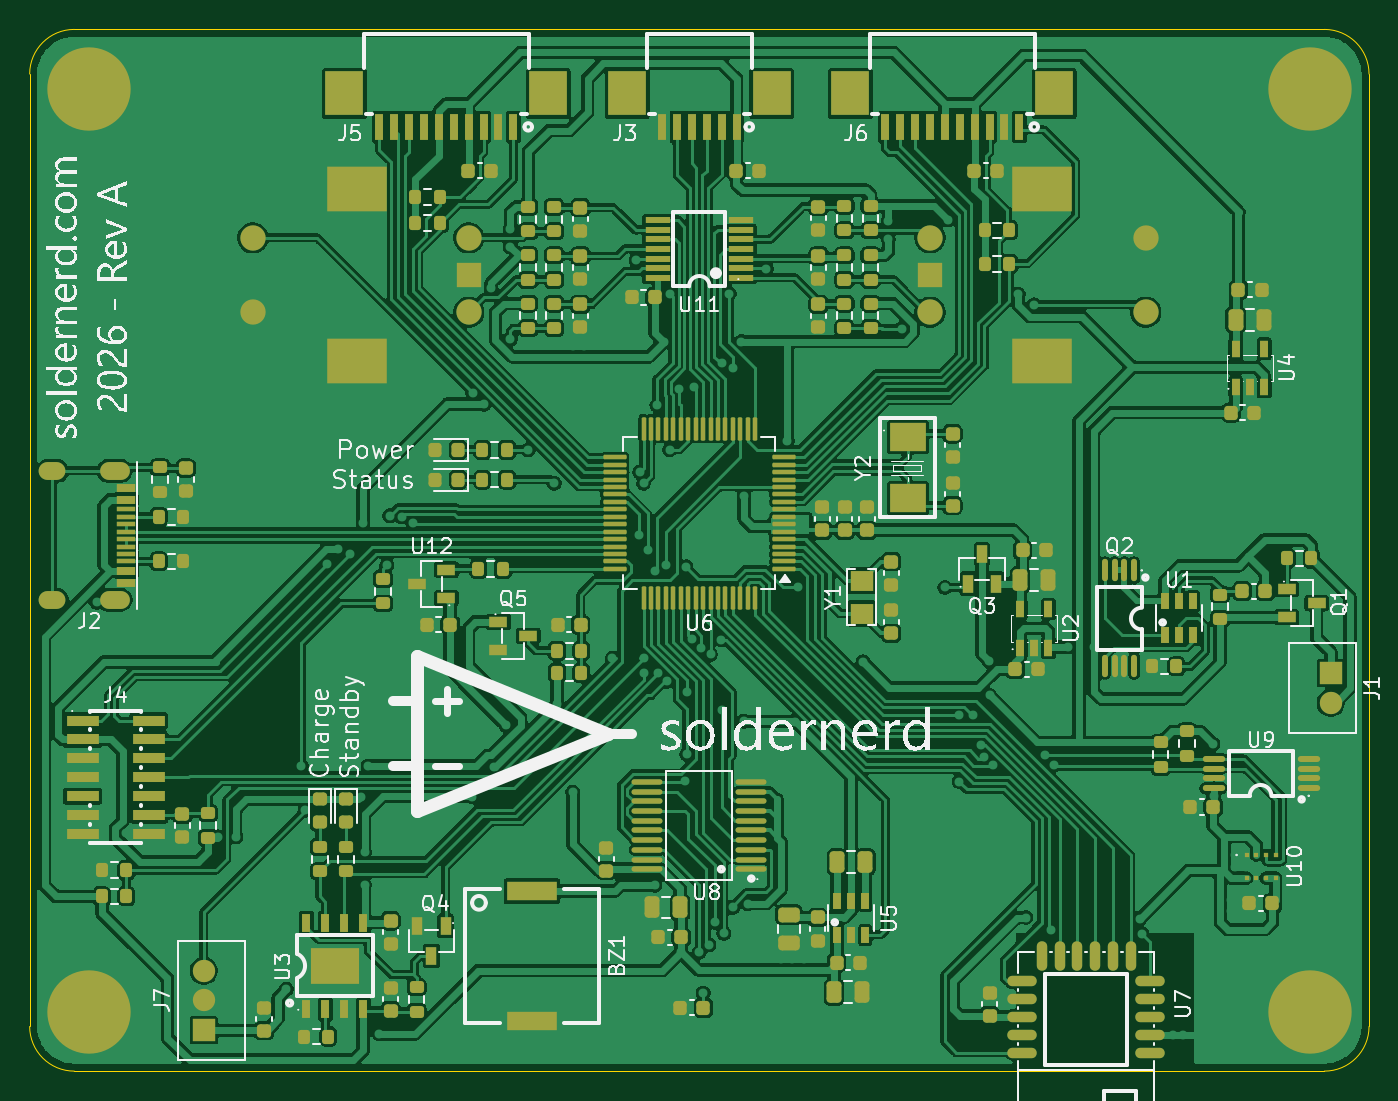
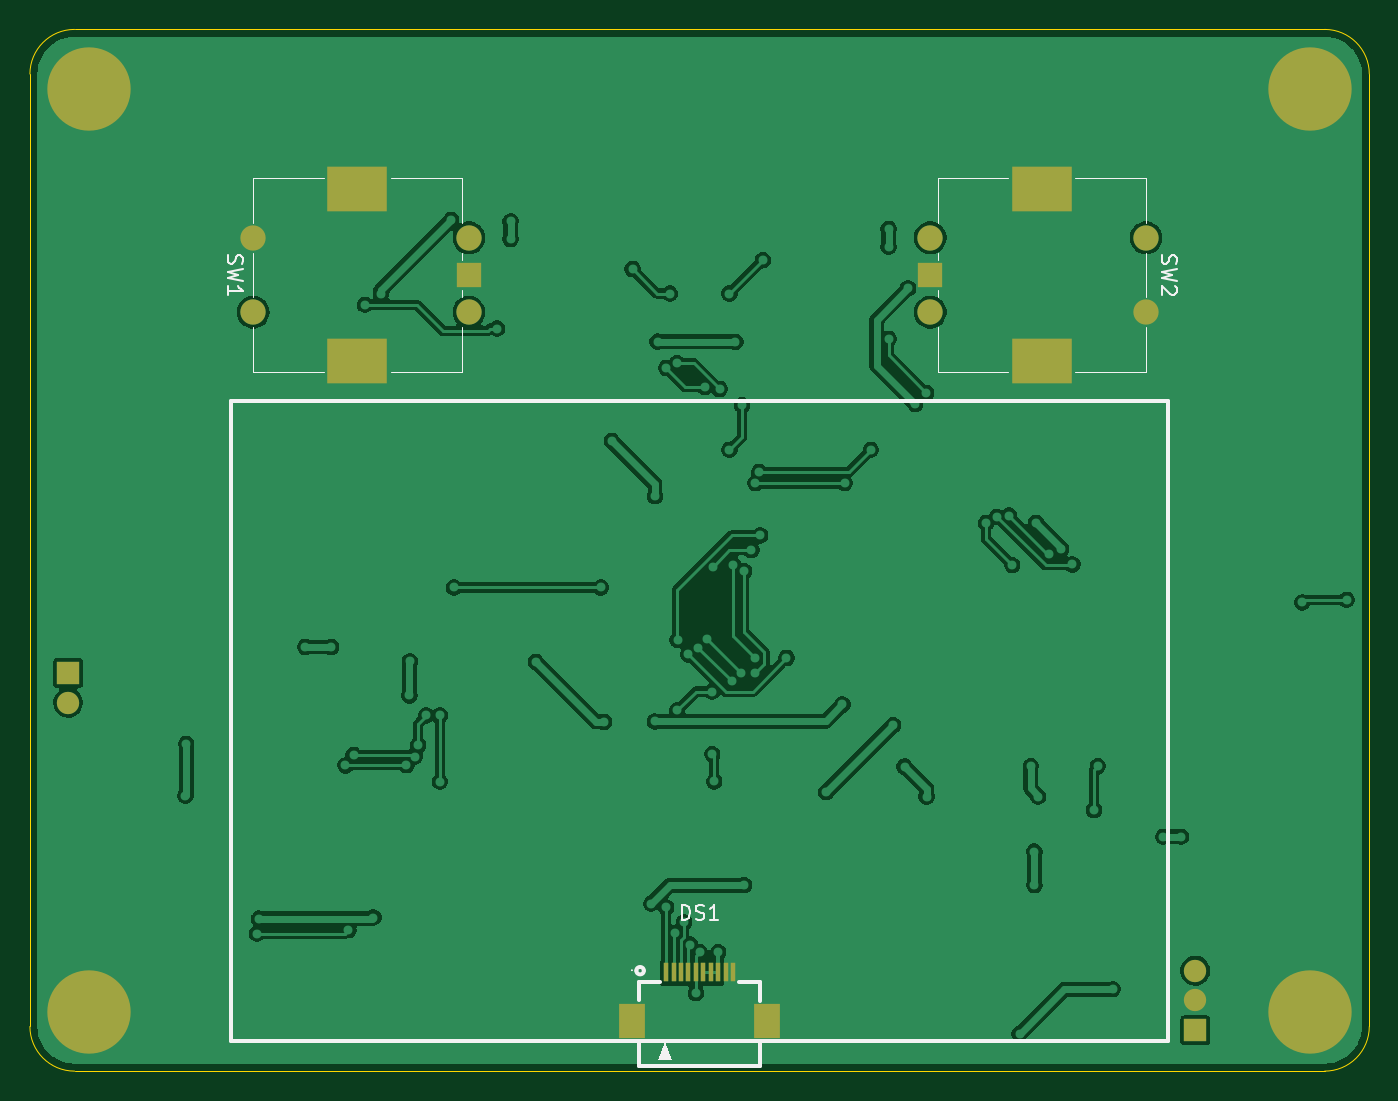
Circuit board: 11 layer files. Board 90.0 x 70.0 mm.
- bottom_copper: InclinationMeter-B_Cu.gbr (116926 bytes)
- bottom_mask: InclinationMeter-B_Mask.gbr (2121 bytes)
- paste: InclinationMeter-B_Paste.gbr (833 bytes)
- bottom_silk: InclinationMeter-B_Silkscreen.gbr (7441 bytes)
- outline: InclinationMeter-Edge_Cuts.gbr (989 bytes)
- top_copper: InclinationMeter-F_Cu.gbr (535315 bytes)
- top_mask: InclinationMeter-F_Mask.gbr (17214 bytes)
- paste: InclinationMeter-F_Paste.gbr (15977 bytes)
- top_silk: InclinationMeter-F_Silkscreen.gbr (104781 bytes)
- inner_copper: InclinationMeter-In1_Cu.gbr (174033 bytes)
- inner_copper: InclinationMeter-In2_Cu.gbr (133658 bytes)

=== bottom_copper: InclinationMeter-B_Cu.gbr (116926 bytes, source omitted) ===
=== bottom_mask: InclinationMeter-B_Mask.gbr ===
%TF.GenerationSoftware,KiCad,Pcbnew,10.0.1*%
%TF.CreationDate,2026-05-31T15:19:40+02:00*%
%TF.ProjectId,InclinationMeter,496e636c-696e-4617-9469-6f6e4d657465,rev?*%
%TF.SameCoordinates,Original*%
%TF.FileFunction,Soldermask,Bot*%
%TF.FilePolarity,Negative*%
%FSLAX46Y46*%
G04 Gerber Fmt 4.6, Leading zero omitted, Abs format (unit mm)*
G04 Created by KiCad (PCBNEW 10.0.1) date 2026-05-31 15:19:40*
%MOMM*%
%LPD*%
G01*
G04 APERTURE LIST*
G04 Aperture macros list*
%AMFreePoly0*
4,1,5,1.500000,-2.000000,-1.500000,-2.000000,-1.500000,2.000000,1.500000,2.000000,1.500000,-2.000000,1.500000,-2.000000,$1*%
G04 Aperture macros list end*
%ADD10R,1.500000X1.500000*%
%ADD11C,1.500000*%
%ADD12C,3.600000*%
%ADD13C,5.600000*%
%ADD14R,0.300000X1.308000*%
%ADD15R,1.800000X2.300000*%
%ADD16C,1.700000*%
%ADD17R,1.700000X1.700000*%
%ADD18FreePoly0,90.000000*%
%ADD19FreePoly0,270.000000*%
G04 APERTURE END LIST*
D10*
%TO.C,J7*%
X61700000Y-97250000D03*
D11*
X61700000Y-95250000D03*
X61700000Y-93250000D03*
%TD*%
D12*
%TO.C,H2*%
X54000000Y-34000000D03*
D13*
X54000000Y-34000000D03*
%TD*%
D12*
%TO.C,H3*%
X136000000Y-34000000D03*
D13*
X136000000Y-34000000D03*
%TD*%
D12*
%TO.C,H4*%
X54000000Y-96000000D03*
D13*
X54000000Y-96000000D03*
%TD*%
D12*
%TO.C,H1*%
X136000000Y-96000000D03*
D13*
X136000000Y-96000000D03*
%TD*%
D10*
%TO.C,J1*%
X137430000Y-73250000D03*
D11*
X137430000Y-75250000D03*
%TD*%
D14*
%TO.C,DS1*%
X97250000Y-93370000D03*
X96750000Y-93370000D03*
X96250000Y-93370000D03*
X95750000Y-93370000D03*
X95250000Y-93370000D03*
X94750000Y-93370000D03*
X94250000Y-93370000D03*
X93750000Y-93370000D03*
X93250000Y-93370000D03*
X92750000Y-93370000D03*
D15*
X90450000Y-96630000D03*
X99550000Y-96630000D03*
%TD*%
D16*
%TO.C,SW1*%
X110500000Y-49000000D03*
D17*
X110500000Y-46500000D03*
D16*
X110500000Y-44000000D03*
X125000000Y-49000000D03*
X125000000Y-44000000D03*
D18*
X118000000Y-52300000D03*
X118000000Y-40700000D03*
%TD*%
D16*
%TO.C,SW2*%
X79500000Y-44000000D03*
D17*
X79500000Y-46500000D03*
D16*
X79500000Y-49000000D03*
X65000000Y-44000000D03*
X65000000Y-49000000D03*
D19*
X72000000Y-40700000D03*
X72000000Y-52300000D03*
%TD*%
M02*

=== paste: InclinationMeter-B_Paste.gbr ===
%TF.GenerationSoftware,KiCad,Pcbnew,10.0.1*%
%TF.CreationDate,2026-05-31T15:19:40+02:00*%
%TF.ProjectId,InclinationMeter,496e636c-696e-4617-9469-6f6e4d657465,rev?*%
%TF.SameCoordinates,Original*%
%TF.FileFunction,Paste,Bot*%
%TF.FilePolarity,Positive*%
%FSLAX46Y46*%
G04 Gerber Fmt 4.6, Leading zero omitted, Abs format (unit mm)*
G04 Created by KiCad (PCBNEW 10.0.1) date 2026-05-31 15:19:40*
%MOMM*%
%LPD*%
G01*
G04 APERTURE LIST*
%ADD10R,0.300000X1.308000*%
%ADD11R,1.800000X2.300000*%
G04 APERTURE END LIST*
D10*
%TO.C,DS1*%
X97250000Y-93370000D03*
X96750000Y-93370000D03*
X96250000Y-93370000D03*
X95750000Y-93370000D03*
X95250000Y-93370000D03*
X94750000Y-93370000D03*
X94250000Y-93370000D03*
X93750000Y-93370000D03*
X93250000Y-93370000D03*
X92750000Y-93370000D03*
D11*
X90450000Y-96630000D03*
X99550000Y-96630000D03*
%TD*%
M02*

=== bottom_silk: InclinationMeter-B_Silkscreen.gbr (7441 bytes, source omitted) ===
=== outline: InclinationMeter-Edge_Cuts.gbr ===
%TF.GenerationSoftware,KiCad,Pcbnew,10.0.1*%
%TF.CreationDate,2026-05-31T15:19:40+02:00*%
%TF.ProjectId,InclinationMeter,496e636c-696e-4617-9469-6f6e4d657465,rev?*%
%TF.SameCoordinates,Original*%
%TF.FileFunction,Profile,NP*%
%FSLAX46Y46*%
G04 Gerber Fmt 4.6, Leading zero omitted, Abs format (unit mm)*
G04 Created by KiCad (PCBNEW 10.0.1) date 2026-05-31 15:19:40*
%MOMM*%
%LPD*%
G01*
G04 APERTURE LIST*
%TA.AperFunction,Profile*%
%ADD10C,0.100000*%
%TD*%
G04 APERTURE END LIST*
D10*
X50000000Y-33000000D02*
G75*
G02*
X53000000Y-30000000I3000000J0D01*
G01*
X50000000Y-97000000D02*
X50000000Y-33000000D01*
X53000000Y-30000000D02*
X137000000Y-30000000D01*
X53000000Y-100000000D02*
G75*
G02*
X50000000Y-97000000I0J3000000D01*
G01*
X53000000Y-100000000D02*
X137000000Y-100000000D01*
X137000000Y-30000000D02*
G75*
G02*
X140000000Y-33000000I0J-3000000D01*
G01*
X140000000Y-33000000D02*
X140000000Y-97000000D01*
X140000000Y-97000000D02*
G75*
G02*
X137000000Y-100000000I-3000000J0D01*
G01*
M02*

=== top_copper: InclinationMeter-F_Cu.gbr (535315 bytes, source omitted) ===
=== top_mask: InclinationMeter-F_Mask.gbr (17214 bytes, source omitted) ===
=== paste: InclinationMeter-F_Paste.gbr (15977 bytes, source omitted) ===
=== top_silk: InclinationMeter-F_Silkscreen.gbr (104781 bytes, source omitted) ===
=== inner_copper: InclinationMeter-In1_Cu.gbr (174033 bytes, source omitted) ===
=== inner_copper: InclinationMeter-In2_Cu.gbr (133658 bytes, source omitted) ===
